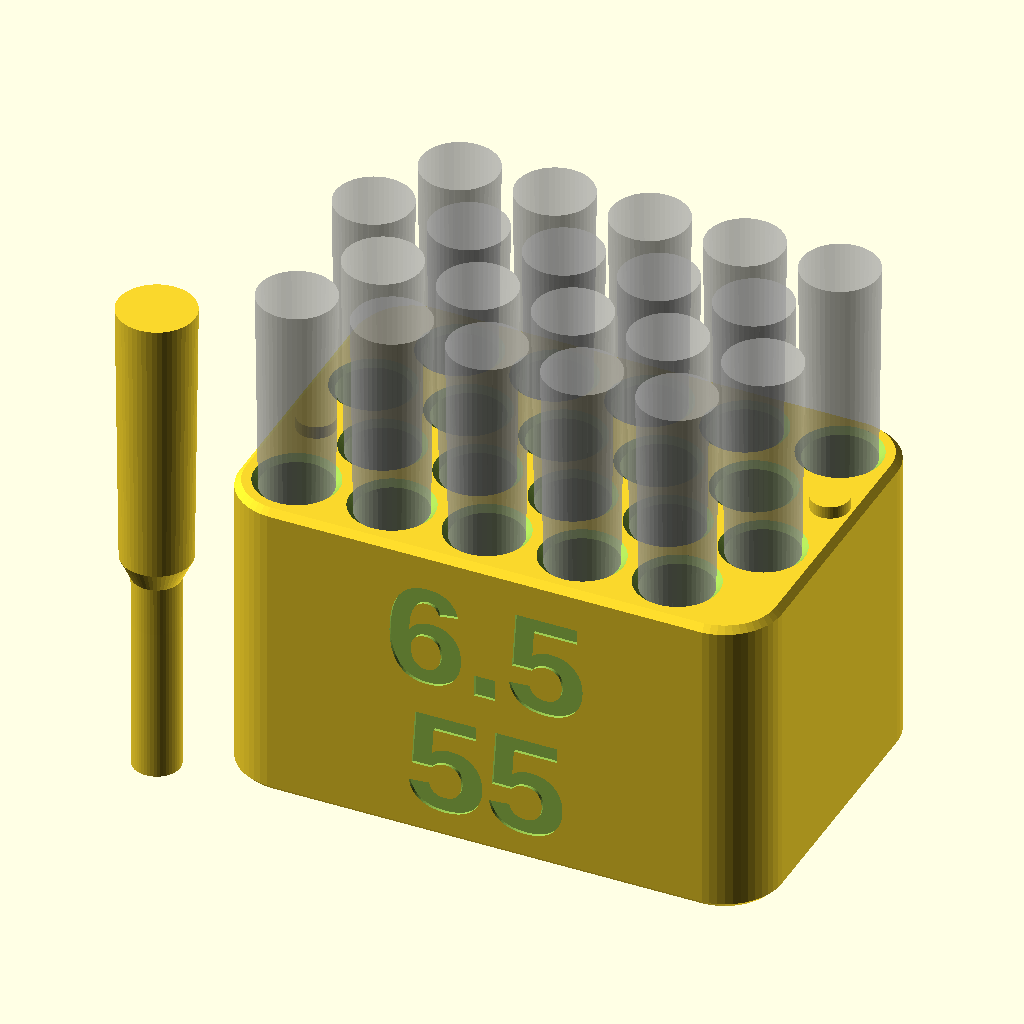
Cell 1: rendered with the file's own defaults.
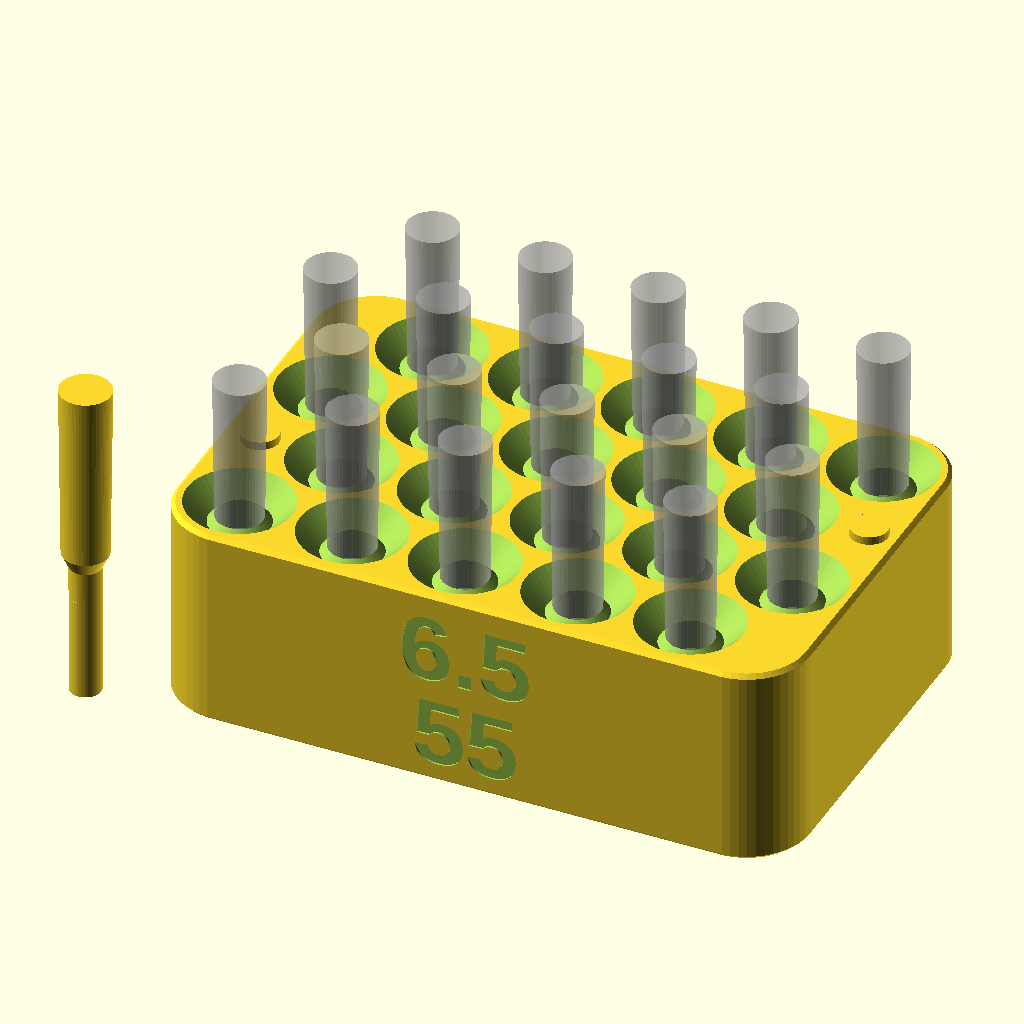
Cell 2: the same model with d0 = 24.4.
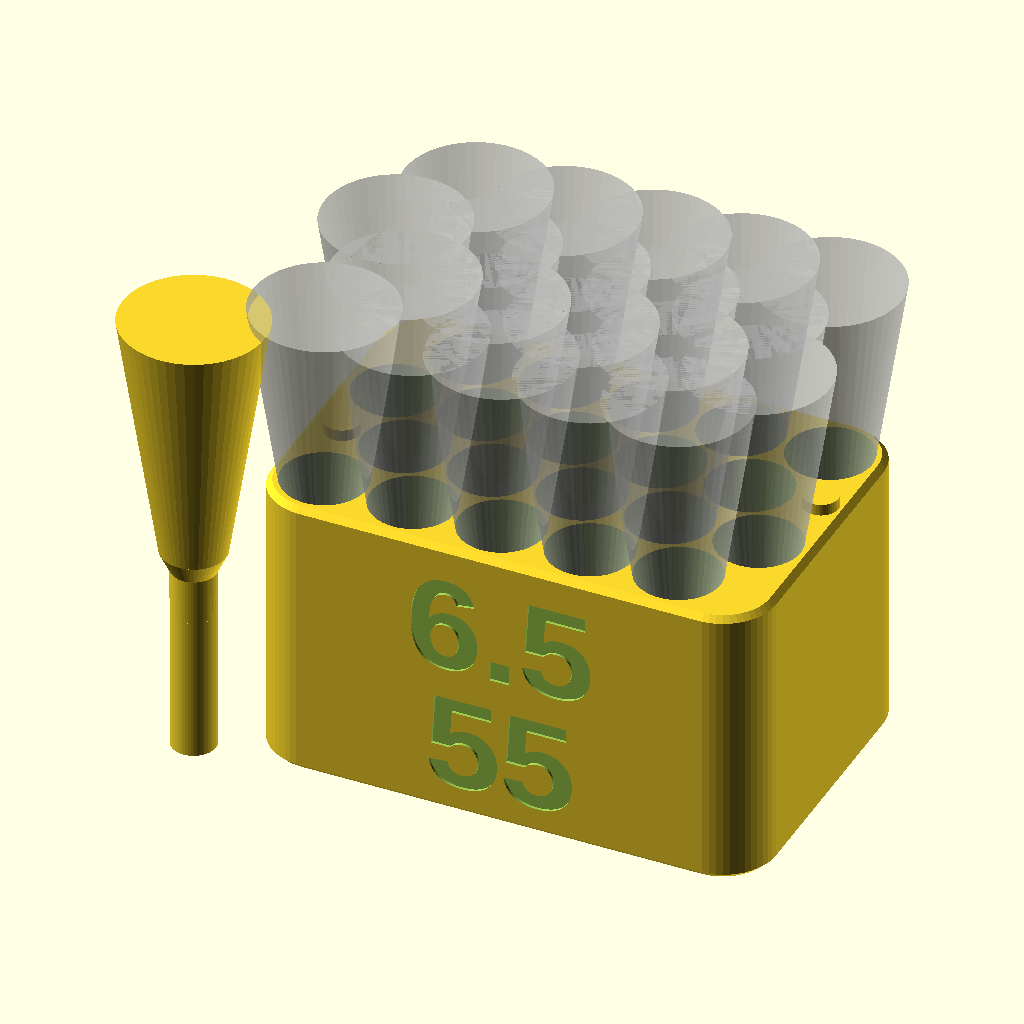
Cell 3: the same model with d1 = 24.4.
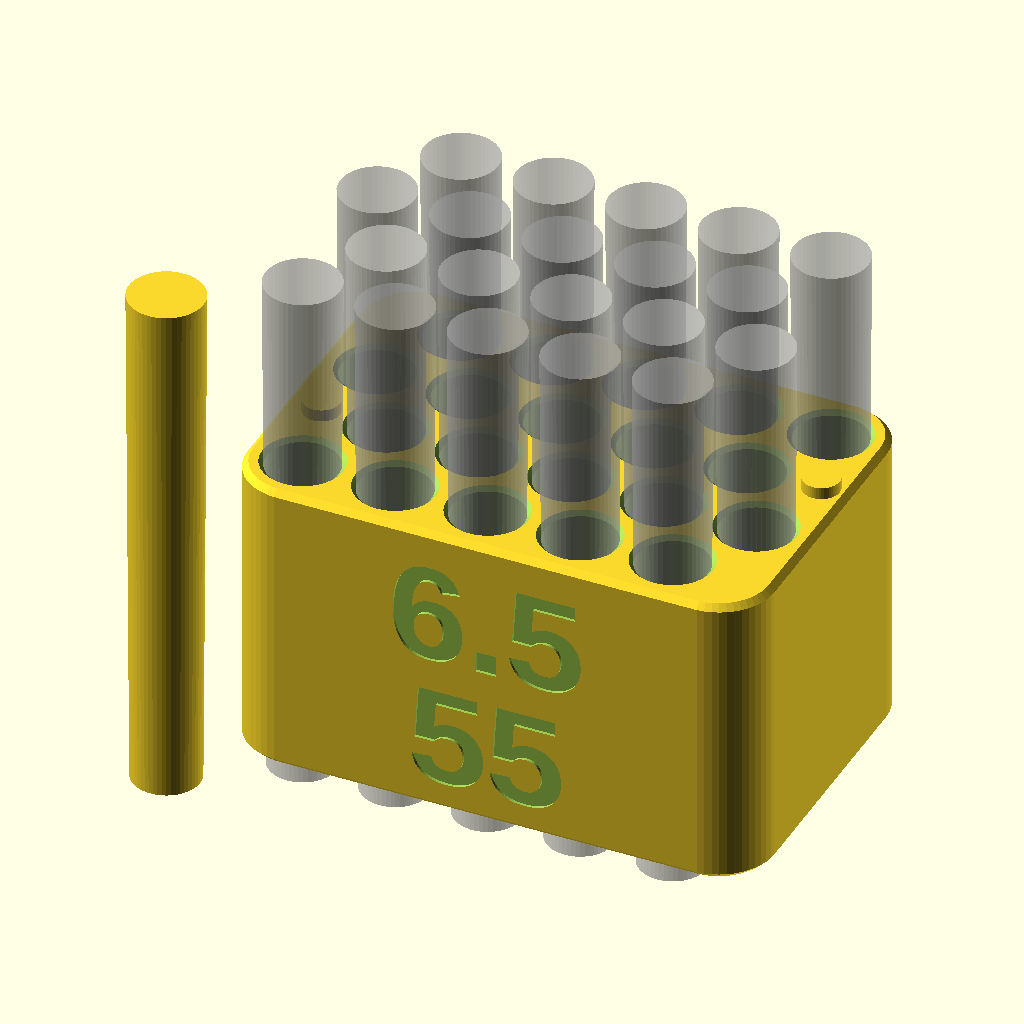
Cell 4 — h1 set to 86.98, the other parameters unchanged.
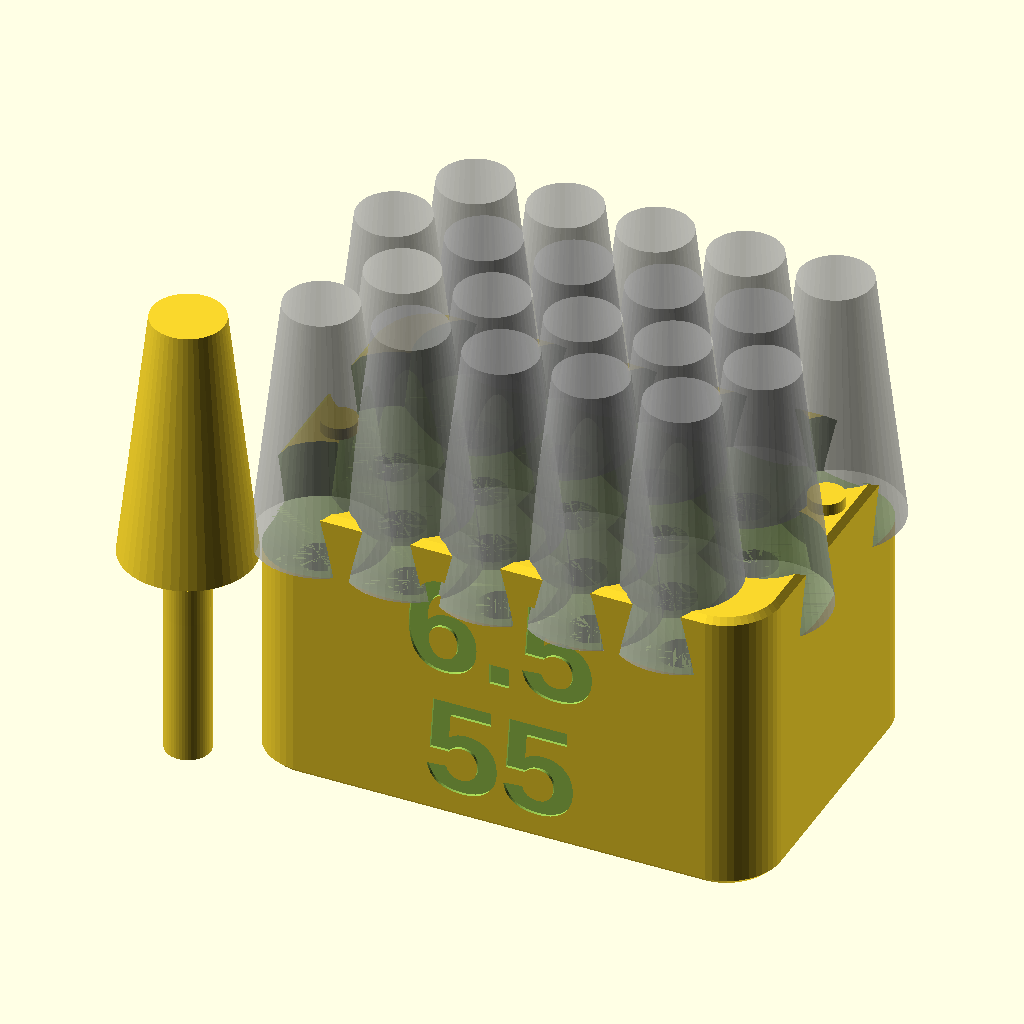
Cell 5 — d2 set to 22.08, the other parameters unchanged.
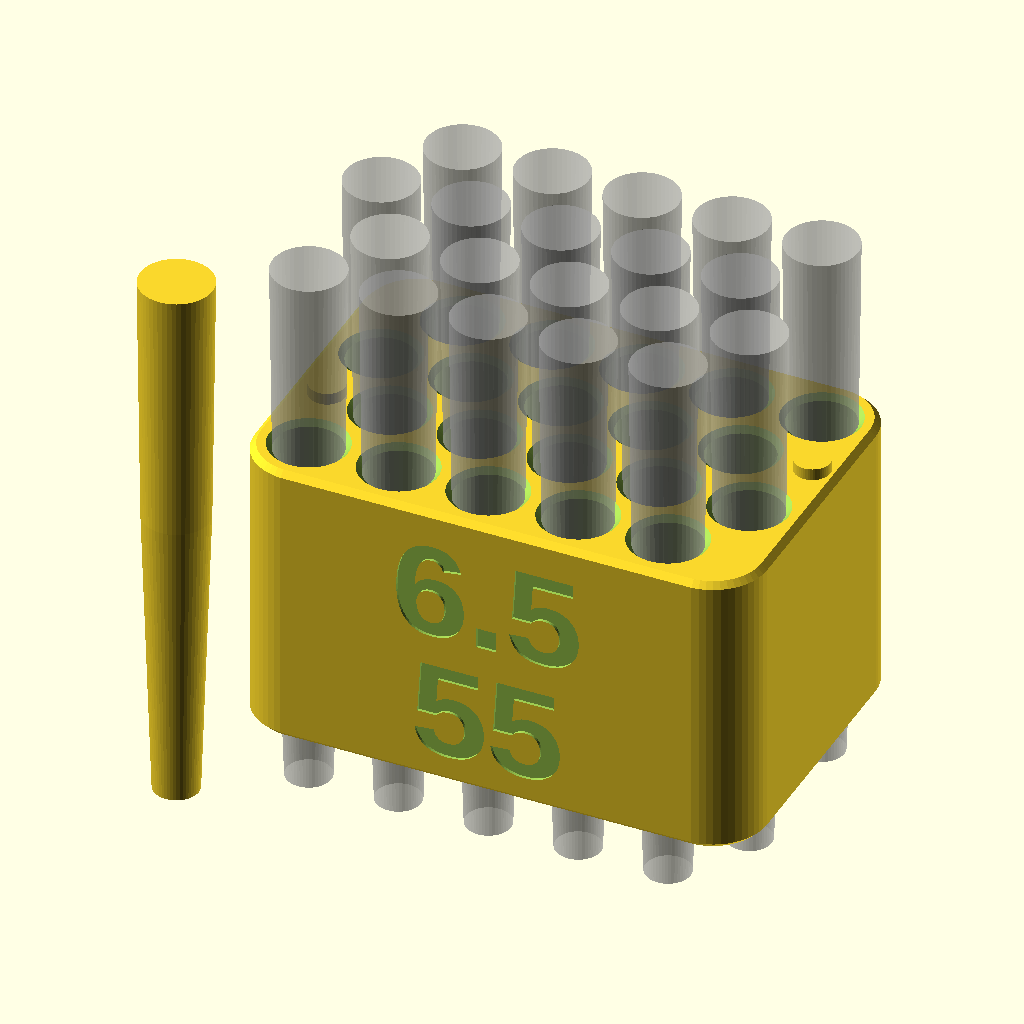
Cell 6 — h2 set to 94.26, the other parameters unchanged.
All cells are drawn from the same view direction (rotation 55°, 0°, 25°, orthographic, colour scheme Cornfield), but the view is re-fitted for each cell, so position and scale can differ between cells as well as the parameter.
The OpenSCAD source (scadFiles/1376601/2138422.scad):
//Basic definition:

//Higher number = more faces = smoother model = slower processing.

$fn=50; 



//Case definition: 6.5x55 Swedish Mauser

//Base diameter of casing/rim 

d0=12.2; 

//Rim thickness 0=no rim

h0=0; 

//Base diameter of casing (above rim). Set d1=d0 if no rim.

d1=12.2; 

//Height from base to start of neckdown

h1=43.49;  

//Diameter before neckdown

d2=11.04; 

//Height from base to end of neckdown

h2=47.13;  

//Diameter after neckdown

d3=7.6; 

//Height from base to mouth

h3=55;  

//Diameter at case mouth

d4=7.52; 

//Totalt height

h4=80;  

//Bullet diameter

d5=6.71; 



//Case scaling to allow oversized/fired cases

casescaling=1.01; 



//Block definition:

//Total number of cases you want

noOfCases=20;

//No of rows in the Y direction.

Rows=4;  

//Thickness of material outside hole

rim=3;  

//Total height of the block.

height=50;  

//Bottom thickness below round.

bottomthickness=2; 

//Height of locking pins 0=no pin. Minimum 4 rows is needed to have pins.

pinheight=2;  

//Marking text first row.

markingtext1="6.5";  

//Second row. Singel row if this is "". " " will give you a second empty row.

markingtext2="55"; 

//Chamfer distance of the hole 0=no chamfer

holechamfer=0.5;  

//Chamfer distance of the outside edge 0=no chamfer.

outerchamfer=1;  

//Bullet down in the holder if set to 1. Base of the case down if set to 0.

bulletdown=1; 

//Set to 1 if you want to see the round in the holder and a demo bullet is shown. Set to 0 before you render.

showrounds=1; 





module case(xpos,ypos,zpos,chamfer){

    if(bulletdown){

        if(chamfer){

            translate([xpos,ypos,height])

                rotate_extrude(convexity=10)

                    translate([holediameter*0.3,0,0])

                        circle(holediameter*0.2+holechamfer,$fn=4);

        }

        translate([xpos,ypos,zpos+casescaling*h4])

        rotate([180,0,0])

        scale([casescaling,casescaling,casescaling]){

            translate([0,0,0])

                cylinder(h=h0, d1=d0,d2=d0);

            translate([0,0,h0])

                cylinder(h=h1-h0, d1=d1,d2=d2);

            translate([0,0,h1])

                cylinder(h=h2-h1, d1=d2,d2=d3);

            translate([0,0,h2])

                cylinder(h=h3-h2, d1=d3,d2=d4);

            translate([0,0,h3])

                cylinder(h=h4-h3, d1=d4,d2=d4);

                    //resize(newsize=[d5,d5,(h4-h3)*2])

                    //sphere(d=d5);

        }

    }else{

        translate([xpos,ypos,zpos])

        scale([casescaling,casescaling,casescaling]){

            translate([0,0,0])

                cylinder(h=h0, d1=d0,d2=d0);

            translate([0,0,h0])

                cylinder(h=h1-h0, d1=d1,d2=d2);

            translate([0,0,h1])

                cylinder(h=h2-h1, d1=d2,d2=d3);

            translate([0,0,h2])

                cylinder(h=h3-h2, d1=d3,d2=d4);

            translate([0,0,h3])

                 resize(newsize=[d5,d5,(h4-h3)*2])

                 sphere(d=d5);

        }

    }

}



module corner(xpos,ypos,height,cornerradius,outerchamfer){

    translate([xpos,ypos,0])

    difference(){

      cylinder(h=height,r=cornerradius);

      translate([0,0,height])

         rotate_extrude(convexity=10)

             translate([cornerradius,0,0])

                circle(outerchamfer,$fn=4);  

     rotate_extrude(convexity=10)

         translate([cornerradius,0,0])

            circle(outerchamfer,$fn=4);  

    }   

}



module hole(xpos,ypos,zpos){

    translate([xpos,ypos,zpos]){

        cylinder(h=height,d=holediameter);

        translate([0,0,depth])

            rotate_extrude(convexity=10)

                translate([holediameter/2,0,0])

                    circle(holechamfer,$fn=4);

    }

}



module exttext(textrow,xpos,zpos,textsize){

translate([xpos,0.5,zpos])

    rotate(a=[90,0,0])

        linear_extrude(height = 5)

            text(textrow, font = "Liberation Sans:style=Bold", size=textsize, halign="center");

}



function offset(rows)=(rows>1)?0:xoffset/2;



depth=height-bottomthickness;  //Seating dept of round in block. 

casesperrow=noOfCases/Rows; //No of cases in X direction. 



holediameter=d0*casescaling;

xoffset=holediameter+rim;

yoffset=xoffset*0.866;//Sqrt(3)/2=cos(30deg)

cornerradius=holediameter/2+rim;

xpin=(rim+xoffset-holediameter/2)/2;



x=xoffset*(casesperrow-0.5)+holediameter+2*rim-2*cornerradius;

y=yoffset*(Rows-1)+holediameter+2*rim-2*cornerradius;

textheight=(height-outerchamfer);

textcenter=((casesperrow-0.5)*xoffset-offset(Rows)+holediameter)/2+rim;



difference(){



    hull()

    translate([cornerradius,cornerradius,0]){

        corner(0,0,height,cornerradius,outerchamfer);

        corner(0,y,height,cornerradius,outerchamfer);

        corner(x-offset(Rows),0,height,cornerradius,outerchamfer);

        corner(x-offset(Rows),y,height,cornerradius,outerchamfer);

    }

 

    translate([holediameter/2+rim,holediameter/2+rim,0]){

        for(i=[0:casesperrow-1]){

            for(j=[0:Rows-1]){

               if(bulletdown){

                   case((i+(j/2-floor(j/2)))*xoffset,j*yoffset,bottomthickness,holechamfer>0);

               }else{

                   hole((i+(j/2-floor(j/2)))*xoffset,j*yoffset,bottomthickness);

               } 

            }

        }

    }

    if(Rows>3){

        translate([xpin,holediameter/2+rim,-0.5]){

            translate([0,yoffset,0]) cylinder(h=pinheight+1,d=xpin+0.1);

            translate([xoffset*casesperrow,yoffset*(floor((Rows-2)/2)*2),0]) cylinder(h=pinheight+1,d=xpin+0.1);

        }

    }



    if(markingtext2>""){

        exttext(markingtext1,textcenter,textheight*0.55,textheight*0.35);

        exttext(markingtext2,textcenter,textheight*0.1,textheight*0.35);



    }else{

        exttext(markingtext1,textcenter,textheight*0.1,textheight*0.8);

    }

}





if(Rows>3){

    translate([xpin,holediameter/2+rim,height]){

        translate([0,yoffset,0]) cylinder(h=pinheight,d=xpin);

        translate([xoffset*casesperrow,yoffset*(floor((Rows-2)/2)*2),0]) cylinder(h=pinheight,d=xpin);

    }

}

    



if(showrounds){

     case(-holediameter/2-rim,0,0,false);

     %translate([holediameter/2+rim,holediameter/2+rim,0]){

        for(i=[0:casesperrow-1]){

            for(j=[0:Rows-1]){

               if(bulletdown){

                   case((i+(j/2-floor(j/2)))*xoffset,j*yoffset,bottomthickness,false);

               }else{

                   case((i+(j/2-floor(j/2)))*xoffset,j*yoffset,bottomthickness,false);

               } 

            }

        }

    }   

}
Customizer parameters (derived from the source; name, type, default, range or options):
d0: number, default 12.2
h0: number, default 0
d1: number, default 12.2
h1: number, default 43.49
d2: number, default 11.04
h2: number, default 47.13
d3: number, default 7.6
h3: number, default 55
d4: number, default 7.52
h4: number, default 80
d5: number, default 6.71
casescaling: number, default 1.01
noOfCases: number, default 20
Rows: number, default 4
rim: number, default 3
height: number, default 50
bottomthickness: number, default 2
pinheight: number, default 2
markingtext1: string, default "6.5"
markingtext2: string, default "55"
holechamfer: number, default 0.5
outerchamfer: number, default 1
bulletdown: number, default 1
showrounds: number, default 1
